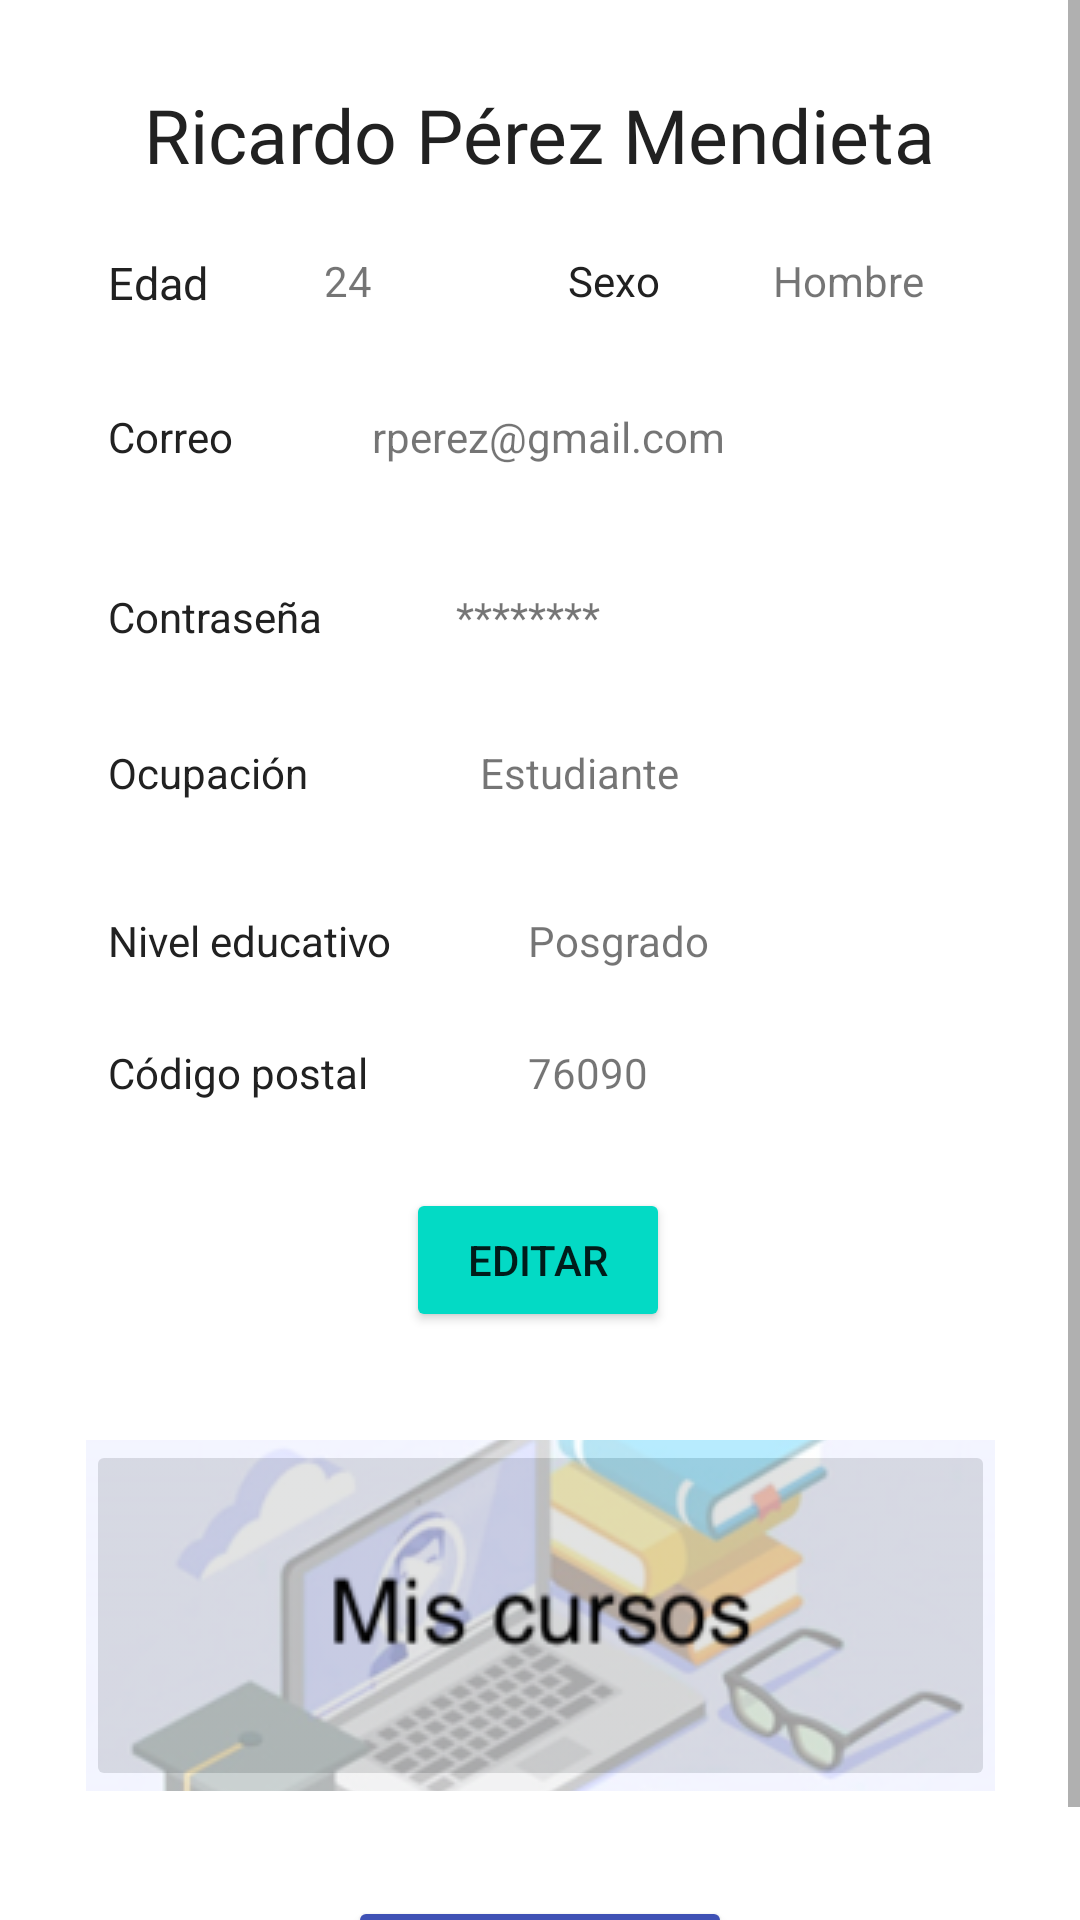

Write the Android layout XML for this screen, with the resource values it uses.
<!-- AndroidManifest.xml: application theme Theme.RobertoRuizApp -->
<!-- res/layout/fragmento_perfil.xml -->
<?xml version="1.0" encoding="utf-8"?>
<ScrollView xmlns:android="http://schemas.android.com/apk/res/android"
    xmlns:app="http://schemas.android.com/apk/res-auto"
    xmlns:tools="http://schemas.android.com/tools"
    android:layout_width="match_parent"
    android:layout_height="match_parent">

    <androidx.constraintlayout.widget.ConstraintLayout
        android:id="@+id/frag_perfil"
        android:layout_width="match_parent"
        android:layout_height="match_parent">

        <TextView
            android:id="@+id/P_nombre"
            android:layout_width="wrap_content"
            android:layout_height="wrap_content"
            android:layout_marginTop="28dp"
            android:fontFamily="@font/roboto_slab"
            android:text="Ricardo Pérez Mendieta"
            android:textColor="@color/textIcons"
            android:textSize="25sp"
            app:layout_constraintEnd_toEndOf="parent"
            app:layout_constraintStart_toStartOf="parent"
            app:layout_constraintTop_toTopOf="parent" />

        <TextView
            android:id="@+id/textView13"
            android:layout_width="wrap_content"
            android:layout_height="wrap_content"
            android:layout_marginStart="36dp"
            android:layout_marginTop="304dp"
            android:text="Nivel educativo"
            android:textColor="@color/textIcons"
            app:layout_constraintStart_toStartOf="parent"
            app:layout_constraintTop_toTopOf="parent" />

        <TextView
            android:id="@+id/textView11"
            android:layout_width="wrap_content"
            android:layout_height="wrap_content"
            android:layout_marginStart="36dp"
            android:layout_marginTop="248dp"
            android:text="Ocupación"
            android:textColor="@color/textIcons"
            app:layout_constraintStart_toStartOf="parent"
            app:layout_constraintTop_toTopOf="parent" />

        <TextView
            android:id="@+id/P_sexo"
            android:layout_width="wrap_content"
            android:layout_height="wrap_content"
            android:layout_marginTop="84dp"
            android:layout_marginEnd="52dp"
            android:text="Hombre"
            app:layout_constraintEnd_toEndOf="parent"
            app:layout_constraintTop_toTopOf="parent" />

        <TextView
            android:id="@+id/textView4"
            android:layout_width="wrap_content"
            android:layout_height="wrap_content"
            android:layout_marginStart="36dp"
            android:layout_marginTop="136dp"
            android:text="Correo"
            android:textColor="@color/textIcons"
            app:layout_constraintStart_toStartOf="parent"
            app:layout_constraintTop_toTopOf="parent" />

        <TextView
            android:id="@+id/P_ocupacion"
            android:layout_width="wrap_content"
            android:layout_height="wrap_content"
            android:layout_marginStart="160dp"
            android:layout_marginTop="248dp"
            android:text="Estudiante"
            app:layout_constraintStart_toStartOf="parent"
            app:layout_constraintTop_toTopOf="parent" />

        <TextView
            android:id="@+id/P_agetag"
            android:layout_width="wrap_content"
            android:layout_height="wrap_content"
            android:layout_marginStart="36dp"
            android:layout_marginTop="84dp"
            android:text="Edad"
            android:textColor="@color/textIcons"
            android:textSize="15sp"
            app:layout_constraintStart_toStartOf="parent"
            app:layout_constraintTop_toTopOf="parent" />

        <TextView
            android:id="@+id/P_nivel"
            android:layout_width="wrap_content"
            android:layout_height="wrap_content"
            android:layout_marginStart="176dp"
            android:layout_marginTop="304dp"
            android:text="Posgrado"
            app:layout_constraintStart_toStartOf="parent"
            app:layout_constraintTop_toTopOf="parent" />

        <TextView
            android:id="@+id/textView15"
            android:layout_width="wrap_content"
            android:layout_height="wrap_content"
            android:layout_marginStart="36dp"
            android:layout_marginTop="348dp"
            android:text="Código postal"
            android:textColor="@color/textIcons"
            app:layout_constraintStart_toStartOf="parent"
            app:layout_constraintTop_toTopOf="parent" />

        <TextView
            android:id="@+id/P_sextag"
            android:layout_width="wrap_content"
            android:layout_height="wrap_content"
            android:layout_marginTop="84dp"
            android:layout_marginEnd="140dp"
            android:text="Sexo"
            android:textColor="@color/textIcons"
            app:layout_constraintEnd_toEndOf="parent"
            app:layout_constraintTop_toTopOf="parent" />

        <TextView
            android:id="@+id/P_Cp"
            android:layout_width="wrap_content"
            android:layout_height="wrap_content"
            android:layout_marginStart="176dp"
            android:layout_marginTop="348dp"
            android:text="76090"
            app:layout_constraintStart_toStartOf="parent"
            app:layout_constraintTop_toTopOf="parent" />

        <TextView
            android:id="@+id/textView10"
            android:layout_width="wrap_content"
            android:layout_height="wrap_content"
            android:layout_marginStart="152dp"
            android:layout_marginTop="196dp"
            android:text="********"
            app:layout_constraintStart_toStartOf="parent"
            app:layout_constraintTop_toTopOf="parent" />

        <TextView
            android:id="@+id/P_edad"
            android:layout_width="wrap_content"
            android:layout_height="wrap_content"
            android:layout_marginStart="108dp"
            android:layout_marginTop="84dp"
            android:text="24"
            app:layout_constraintStart_toStartOf="parent"
            app:layout_constraintTop_toTopOf="parent" />

        <TextView
            android:id="@+id/textView9"
            android:layout_width="wrap_content"
            android:layout_height="wrap_content"
            android:layout_marginStart="36dp"
            android:layout_marginTop="196dp"
            android:text="Contraseña"
            android:textColor="@color/textIcons"
            app:layout_constraintStart_toStartOf="parent"
            app:layout_constraintTop_toTopOf="parent" />

        <TextView
            android:id="@+id/P_correo"
            android:layout_width="wrap_content"
            android:layout_height="wrap_content"
            android:layout_marginStart="124dp"
            android:layout_marginTop="136dp"
            android:text="rperez@gmail.com"
            app:layout_constraintStart_toStartOf="parent"
            app:layout_constraintTop_toTopOf="parent" />

        <Button
            android:id="@+id/btn_edit_profile"
            android:layout_width="wrap_content"
            android:layout_height="wrap_content"
            android:layout_marginTop="396dp"
            android:backgroundTint="@color/teal_200"
            android:text="Editar"
            app:layout_constraintEnd_toEndOf="parent"
            app:layout_constraintHorizontal_bias="0.498"
            app:layout_constraintStart_toStartOf="parent"
            app:layout_constraintTop_toTopOf="parent" />

        <ImageButton
            android:id="@+id/mis_cursos_boton"
            android:layout_width="303dp"
            android:layout_height="117dp"
            android:layout_marginTop="480dp"
            app:layout_constraintEnd_toEndOf="parent"
            app:layout_constraintStart_toStartOf="parent"
            app:layout_constraintTop_toTopOf="parent"
            app:srcCompat="@drawable/image_4" />

        <Button
            android:id="@+id/btn_logout"
            android:layout_width="wrap_content"
            android:layout_height="wrap_content"
            android:layout_marginTop="632dp"
            android:backgroundTint="#3F51B5"
            android:text="Cerrar sesión"
            app:layout_constraintEnd_toEndOf="parent"
            app:layout_constraintStart_toStartOf="parent"
            app:layout_constraintTop_toTopOf="parent" />

    </androidx.constraintlayout.widget.ConstraintLayout>
</ScrollView>
<!-- resources referenced by this layout -->
<resources>
  <color name="teal_200">#FF03DAC5</color>
  <color name="textIcons">#212121</color>
  <!-- drawable image_4: png bitmap (drawable, 61039 bytes) -->
  <style name="Theme.RobertoRuizApp" parent="Theme.MaterialComponents.DayNight.DarkActionBar">
          
          <item name="colorPrimary">@color/purple_500</item>
          <item name="colorPrimaryVariant">@color/purple_700</item>
          <item name="colorOnPrimary">@color/white</item>
          
          <item name="colorSecondary">@color/teal_200</item>
          <item name="colorSecondaryVariant">@color/teal_700</item>
          <item name="colorOnSecondary">@color/black</item>
          
          <item name="android:statusBarColor">?attr/colorPrimaryVariant</item>
          
      </style>
  <color name="purple_500">#FF6200EE</color>
  <color name="purple_700">#FF3700B3</color>
  <color name="white">#FFFFFFFF</color>
  <color name="teal_700">#FF018786</color>
  <color name="black">#FF000000</color>
</resources>
